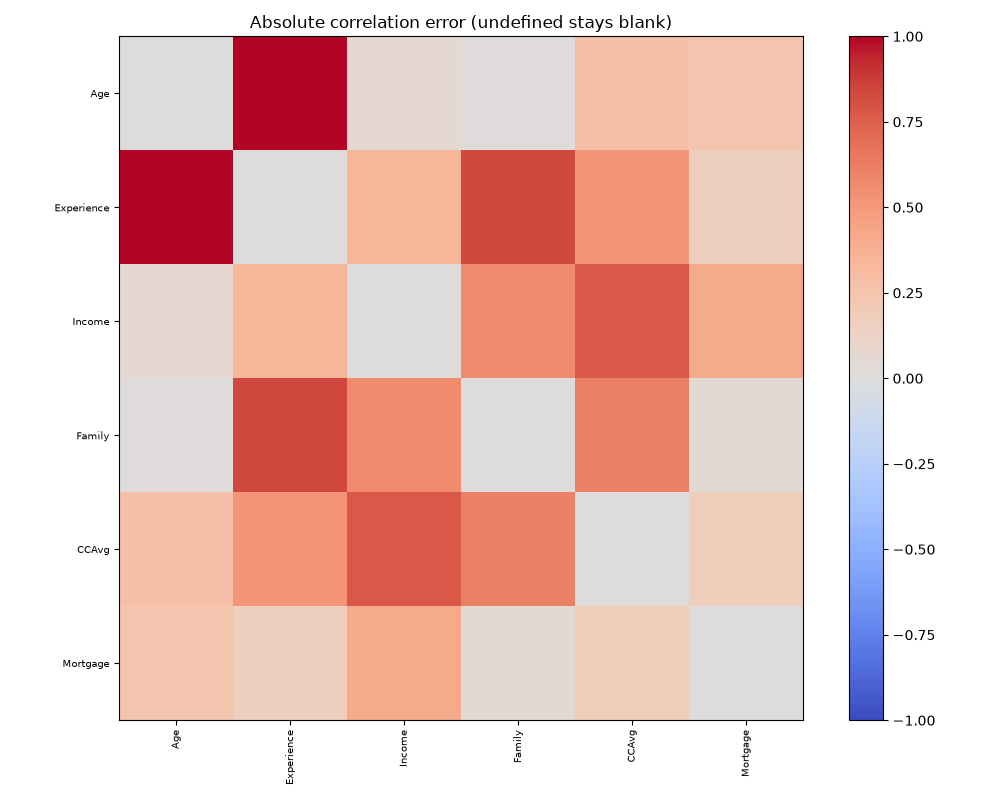

Source data for this figure (header and first rows):
, Age, Experience, Income, Family, CCAvg, Mortgage
Age, 0.0, 1.151, 0.0636, 0.01235, 0.2761, 0.2361
Experience, 1.151, 0.0, 0.3403, 0.8358, 0.523, 0.1586
Income, 0.0636, 0.3403, 0.0, 0.5629, 0.7754, 0.4123
Family, 0.01235, 0.8358, 0.5629, 0.0, 0.6128, 0.04444
CCAvg, 0.2761, 0.523, 0.7754, 0.6128, 0.0, 0.1749
Mortgage, 0.2361, 0.1586, 0.4123, 0.04444, 0.1749, 0.0
